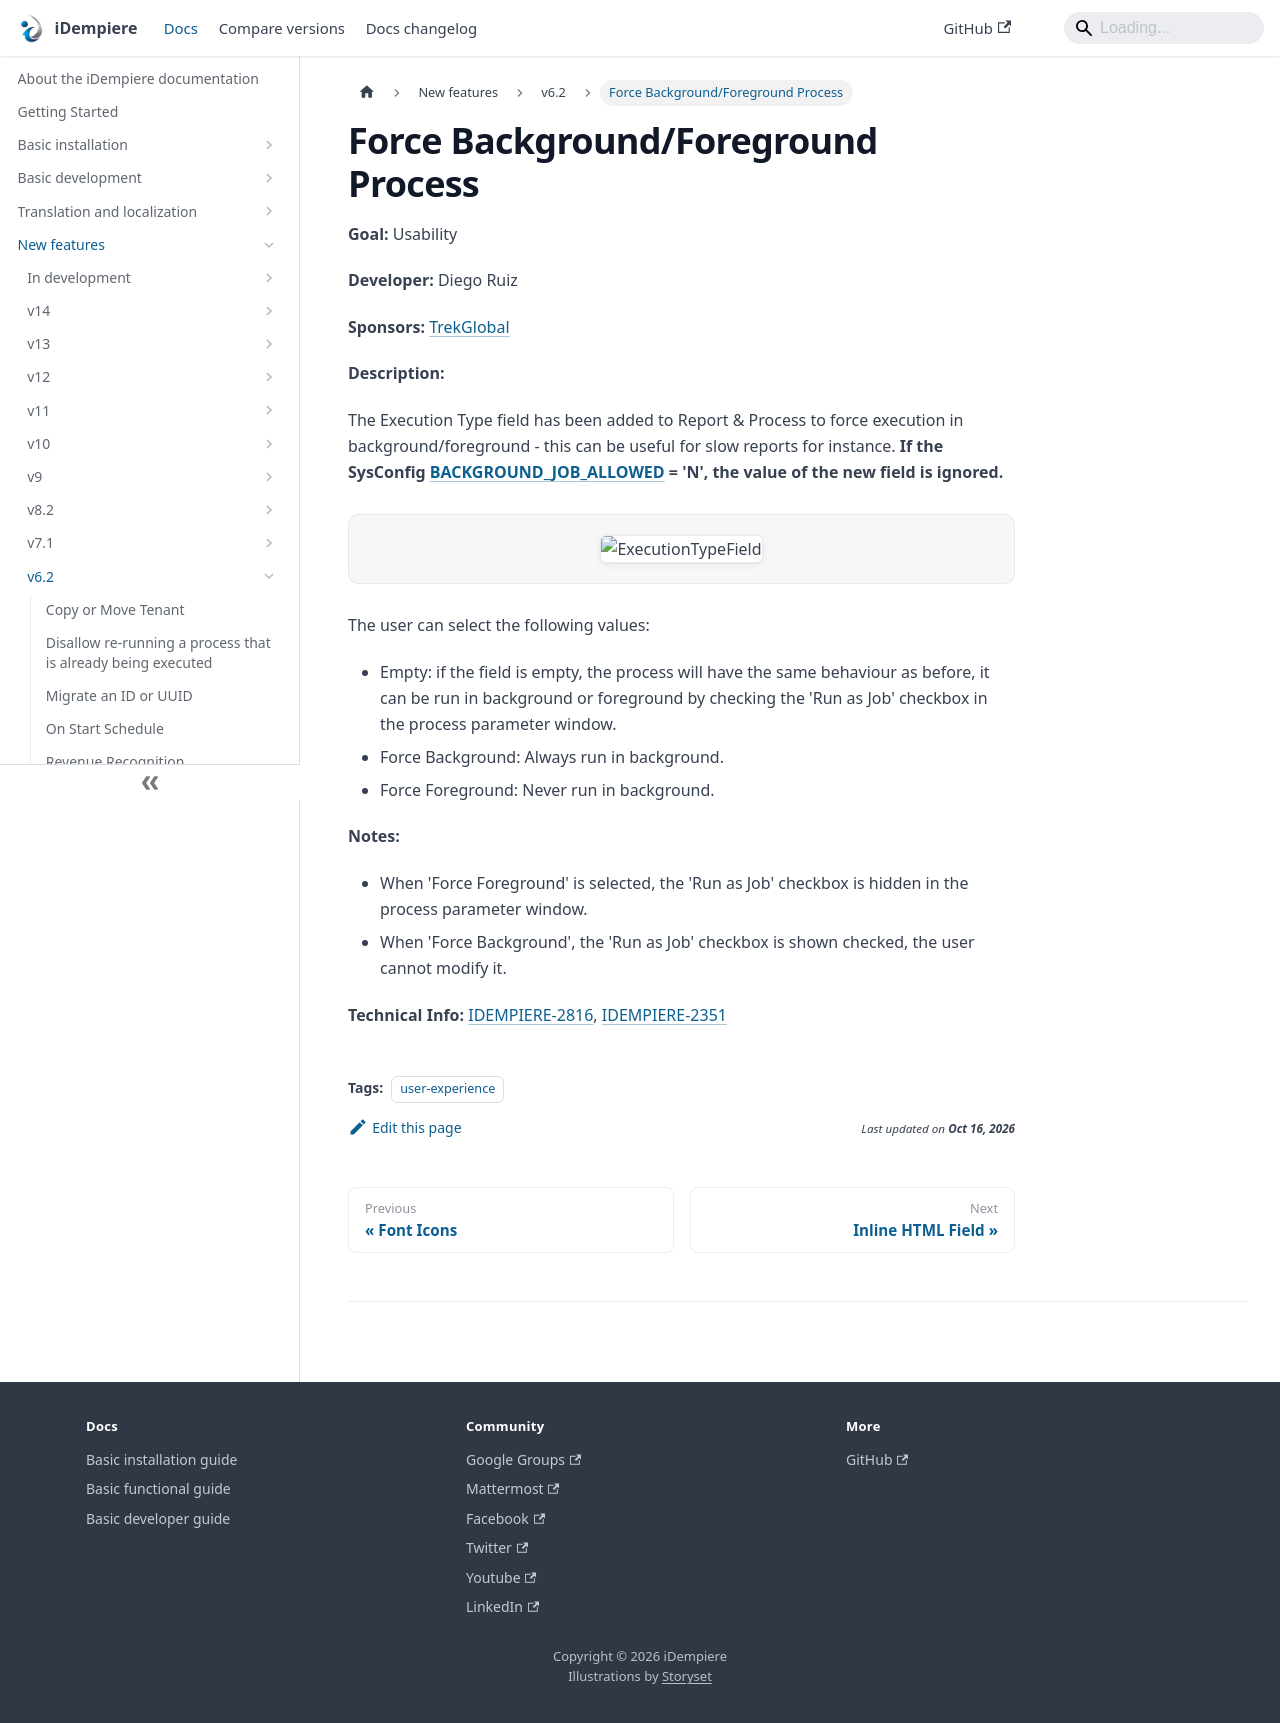

repository: idempiere/idempiere.github.io · page: docs/new-features/v6.2/force-backgroundforeground-process.html · generator: docusaurus

---
sidebar_position: 8
sidebar_label: "Force Background/Foreground Process"
description: "The Execution Type field has been added to Report & Process to force execution in background/foreground - this can be useful for slow reports for instance."
tags: [user-experience]
---
# Force Background/Foreground Process

**Goal:** Usability

**Developer:** Diego Ruiz

**Sponsors:**  [TrekGlobal](http://www.trekglobal.com/)

**Description:**

The Execution Type field has been added to Report & Process to force execution in background/foreground - this can be useful for slow reports for instance.
**If the SysConfig [BACKGROUND_JOB_ALLOWED](../../basic-development/system-configurator.md#BACKGROUND_JOB_ALLOWED) = 'N', the value of the new field is ignored.**

![ExecutionTypeField](pathname:///img/new-features/v6.2/ExecutionTypeField.png)

The user can select the following values:

- Empty: if the field is empty, the process will have the same behaviour as before, it can be run in background or foreground by checking the 'Run as Job' checkbox in the process parameter window.
- Force Background: Always run in background.
- Force Foreground: Never run in background.

**Notes:**
- When 'Force Foreground' is selected, the 'Run as Job' checkbox is hidden in the process parameter window.
- When 'Force Background', the 'Run as Job' checkbox is shown checked, the user cannot modify it.

**Technical Info:** [IDEMPIERE-2816](https://idempiere.atlassian.net/browse/IDEMPIERE-2816), [IDEMPIERE-2351](https://idempiere.atlassian.net/browse/IDEMPIERE-2351)
